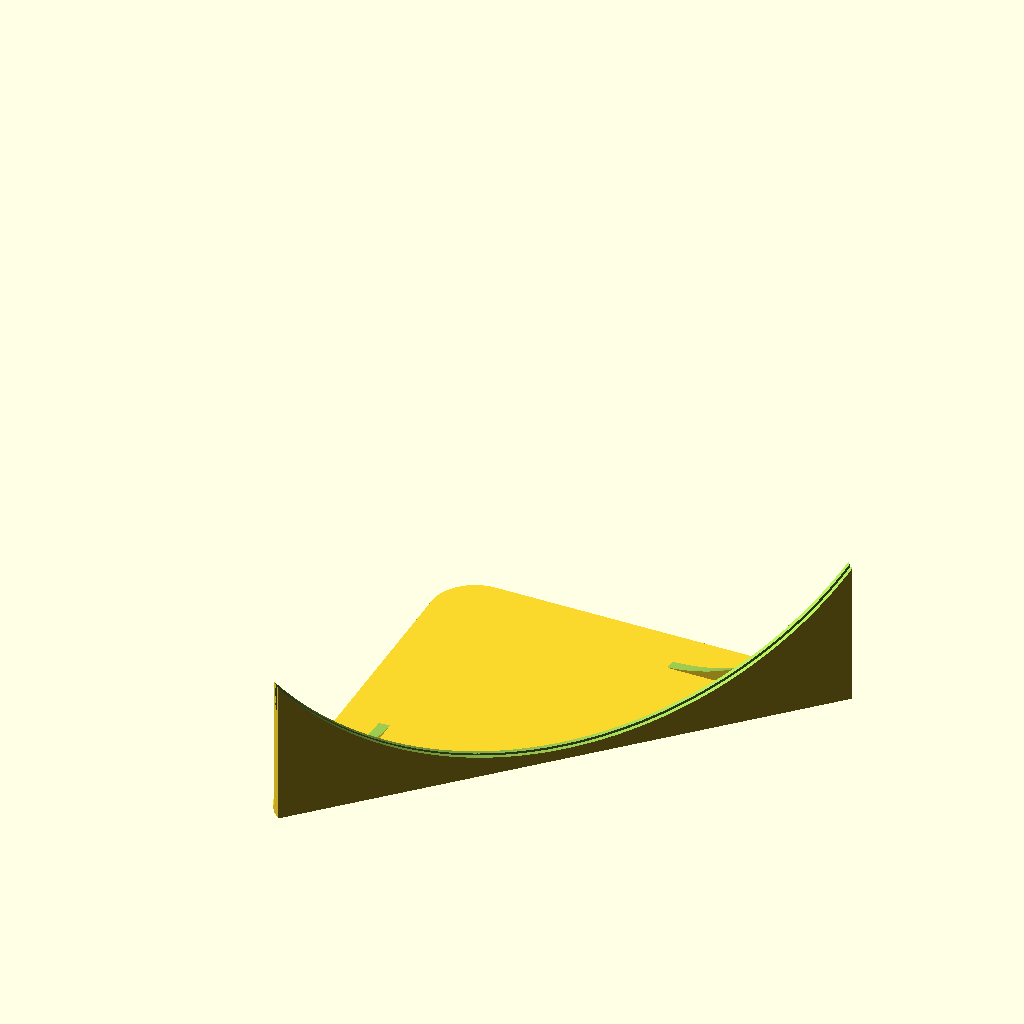
Cell 1: the model at its default parameters.
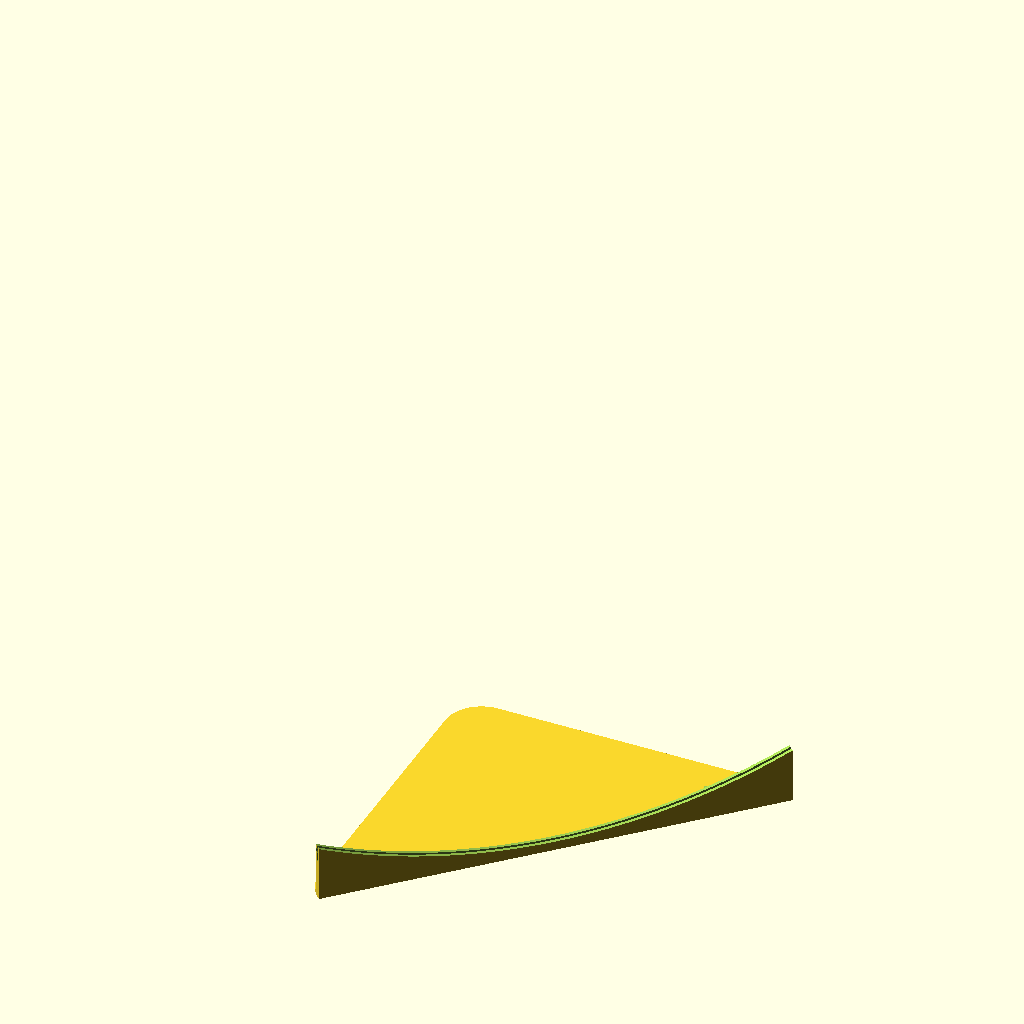
Cell 2: tunnelDiameter = 660 (everything else at default).
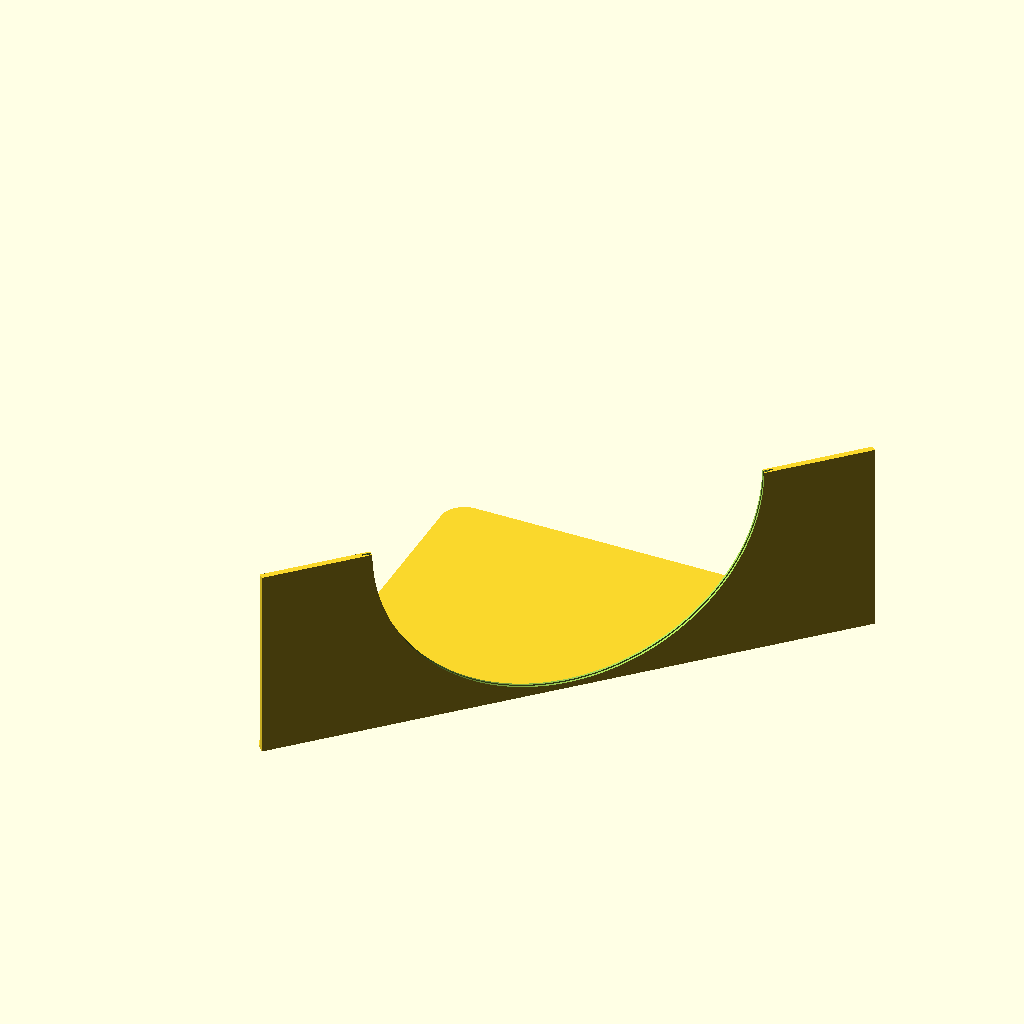
Cell 3: the same model with standWidth = 508.
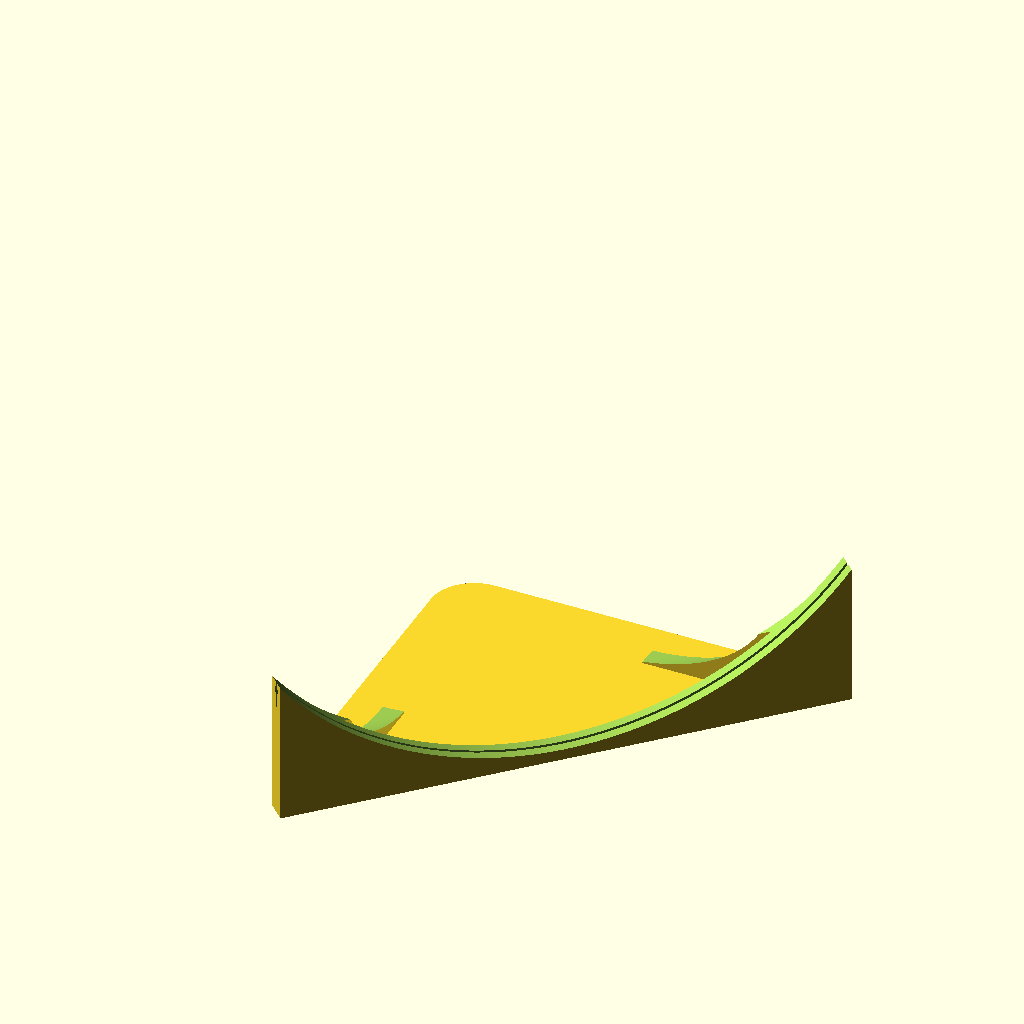
Cell 4: the same model with standThickness = 10.
The same orthographic view direction (rotation 55°, 0°, 25°; colour scheme Cornfield) for every cell, with the view re-fitted per cell, so scale and position can differ between cells.
Source of the model, inputs/thingiverse/files/thing-1105501/CatTunnelStand.scad:
// Diameter of the wire hoop which the cat tunnel is made of
tunnelDiameter = 330;
// Detail ($fn, number of vertices) of the tunnel diameter
tunnelDetail = 800;

// Stand Width (need to be able to fit diagonally on build plate)
standWidth = 254;
// Thickness of vertical piece
standThickness = 5;
// Thickness of bottom platform
platformThickness = 2;
// Radius of curved edges on bottom platform
platformRadius = 20;

// Split with rectangular profile allows flexing for inserting the wire ring
splitGrooveWidth = 1.5;
// How far beyond circular wire groove does the split extend
splitGrooveDepth = 4;

// Thickness of the wire itself which the cat tunnel is made of
wireGrooveDiameter = 3;
// How far below edge should the wire groove sit
wireGrooveExtraDepth = 1;
// Detail ($fn, number of vertices) of the small wire groove
wireGrooveDetail = 30;


s2 = standWidth/2-platformRadius;
pr2 = platformRadius / sqrt(2);

r0 = tunnelDiameter/2 - (wireGrooveExtraDepth + wireGrooveDiameter / 2);
r1 = tunnelDiameter/2 + wireGrooveDiameter/2 + splitGrooveDepth;
r2 = r1 - sqrt(pow(r1,2) - pow(standWidth/2-platformRadius+standThickness*sqrt(2), 2));

rotate([0,0,45]) {
  difference() {
    union() {
      translate([0,0,tunnelDiameter/4])                     
        cube([standWidth, standThickness, tunnelDiameter / 2], center=true); // vertical stand plate
      translate([standWidth/2 - platformRadius,0,0]) rotate([0,0,45]) 
        translate([-standThickness/2,0,0]) 
          cube([standThickness,sqrt(2)*r2, tunnelDiameter/2]); // support rib
      translate([-standWidth/2 + platformRadius,0,0]) rotate([0,0,-45]) 
        translate([-standThickness/2,0,0]) 
          cube([standThickness,sqrt(2)*r2, tunnelDiameter/2]); // support rib
      linear_extrude(height = platformThickness) {          // bottom platform
        difference() {
          union() {
            polygon([[-s2 - pr2, pr2],[-pr2, s2 + pr2],[pr2, s2 + pr2], [s2 + pr2, pr2], [s2,0], [-s2,0]]);
            translate([s2,0,0]) circle(r = platformRadius, $fn=tunnelDetail/4);
            translate([-s2,0,0]) circle(r = platformRadius,$fn=tunnelDetail/4);
            translate([0,s2,0]) circle(r = platformRadius, $fn=tunnelDetail/4);
          }
          translate([0,-(standWidth+.02)/2]) square(standWidth+.02, center=true);
        }
      }
    }
    translate([0,0,r2+platformThickness+0.02] )rotate([0,90,0]) // radius on support rib
      translate([0,r2 + standThickness/2 + 0.02,0]) cylinder(h = standWidth, r = r2, center=true, $fn=tunnelDetail/4);
    rotate([90,0,0]) translate([0,r1-splitGrooveDepth+1,0]) {
      union() {
        cylinder(h = splitGrooveWidth, r = r1, center=true, $fn=tunnelDetail); // rectangular split groove 
        cylinder(h = standWidth*2, r = r0, center=true, $fn=tunnelDetail);  // tunnel profile cutout
        rotate_extrude(convexity = 10, $fn=tunnelDetail)                    // circular wire groove
          translate([tunnelDiameter/2,0,0]) circle(d = wireGrooveDiameter, $fn=wireGrooveDetail);
      }
    }
  }
}
Parameter table extracted from the source (name, type, default, range or options):
tunnelDiameter: number, default 330
tunnelDetail: number, default 800
standWidth: number, default 254
standThickness: number, default 5
platformThickness: number, default 2
platformRadius: number, default 20
splitGrooveWidth: number, default 1.5
splitGrooveDepth: number, default 4
wireGrooveDiameter: number, default 3
wireGrooveExtraDepth: number, default 1
wireGrooveDetail: number, default 30
